Image classification data set "dataset_itr2" (aarushshenoy/plant on GitHub). Class labels (5): grape healthy, tomato late blight, tomato two-spotted spider mite, tomato target spot, tomato yellow leaf curl virus.

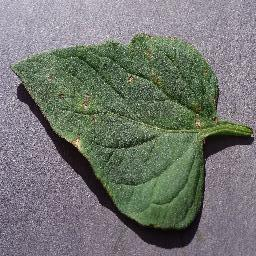
Label: tomato target spot

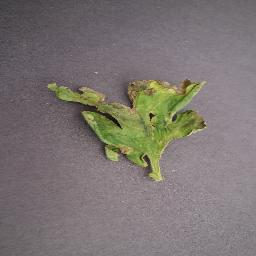
Label: tomato late blight

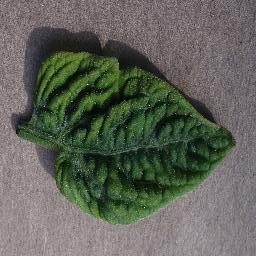
Label: tomato yellow leaf curl virus

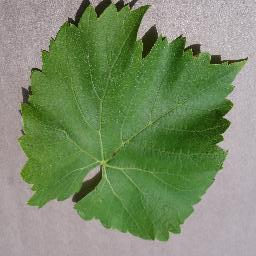
Label: grape healthy

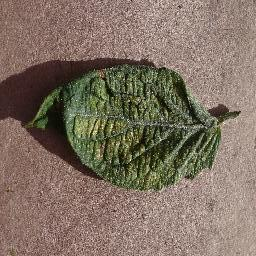
Label: tomato two-spotted spider mite

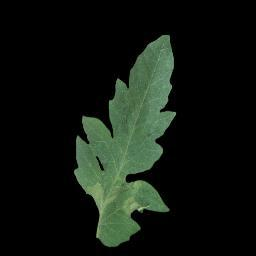
Label: tomato late blight
